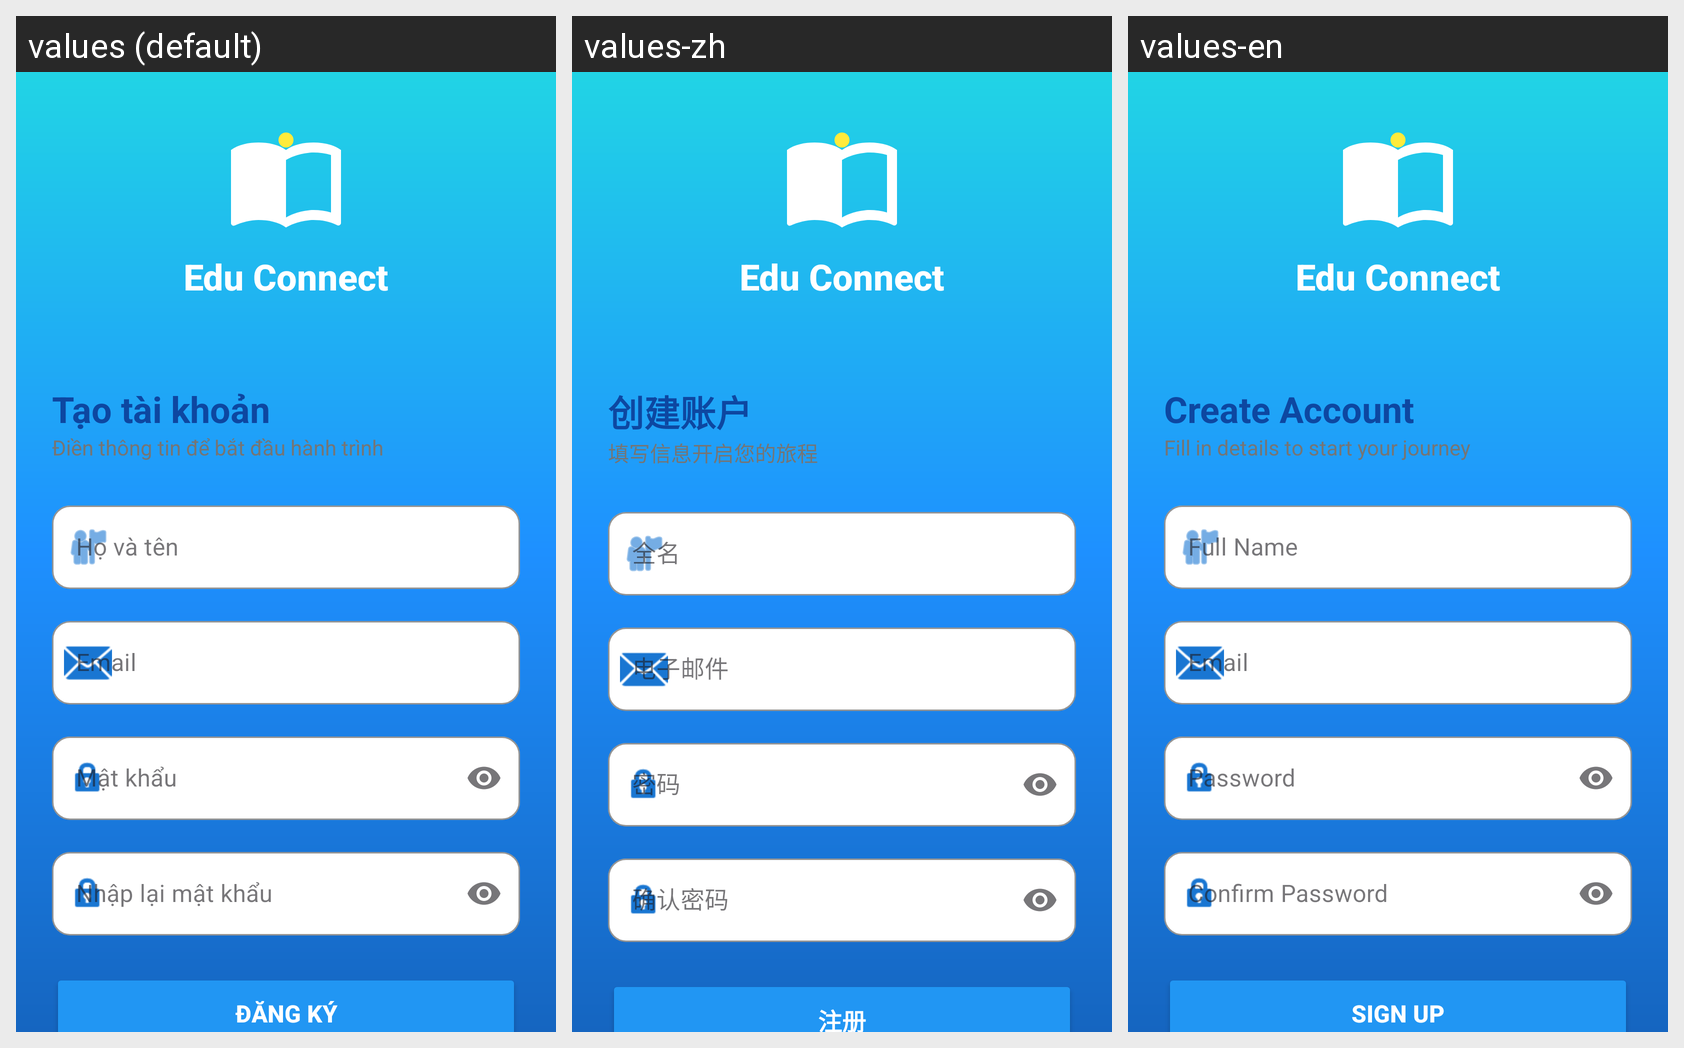

This grid shows one Android layout under several languages. Give, for every string resource on the screen, its name, the default text and each shown locale's text.
Android screen res/layout/activity_signup.xml rendered under 3 locales, left to right: values (default), values-zh, values-en. Device: Nexus 5 (rendered at 1080×1920; each locale shown at half size, 540×960, under a caption strip naming it); theme Theme.Doan.
Strings drawn on this screen, with the default value and each locale's value (text and hints the layout hard-codes, and strings that could not be matched under every locale, appear in the picture but are not listed):

app_name
  values: Edu Connect
  values-zh: Edu Connect
  values-en: Edu Connect

signup_title
  values: Tạo tài khoản
  values-zh: 创建账户
  values-en: Create Account

signup_subtitle
  values: Điền thông tin để bắt đầu hành trình
  values-zh: 填写信息开启您的旅程
  values-en: Fill in details to start your journey

hint_email
  values: Email
  values-zh: 电子邮件
  values-en: Email

hint_re_password
  values: Nhập lại mật khẩu
  values-zh: 确认密码
  values-en: Confirm Password

btn_signup
  values: ĐĂNG KÝ
  values-zh: 注册
  values-en: SIGN UP
